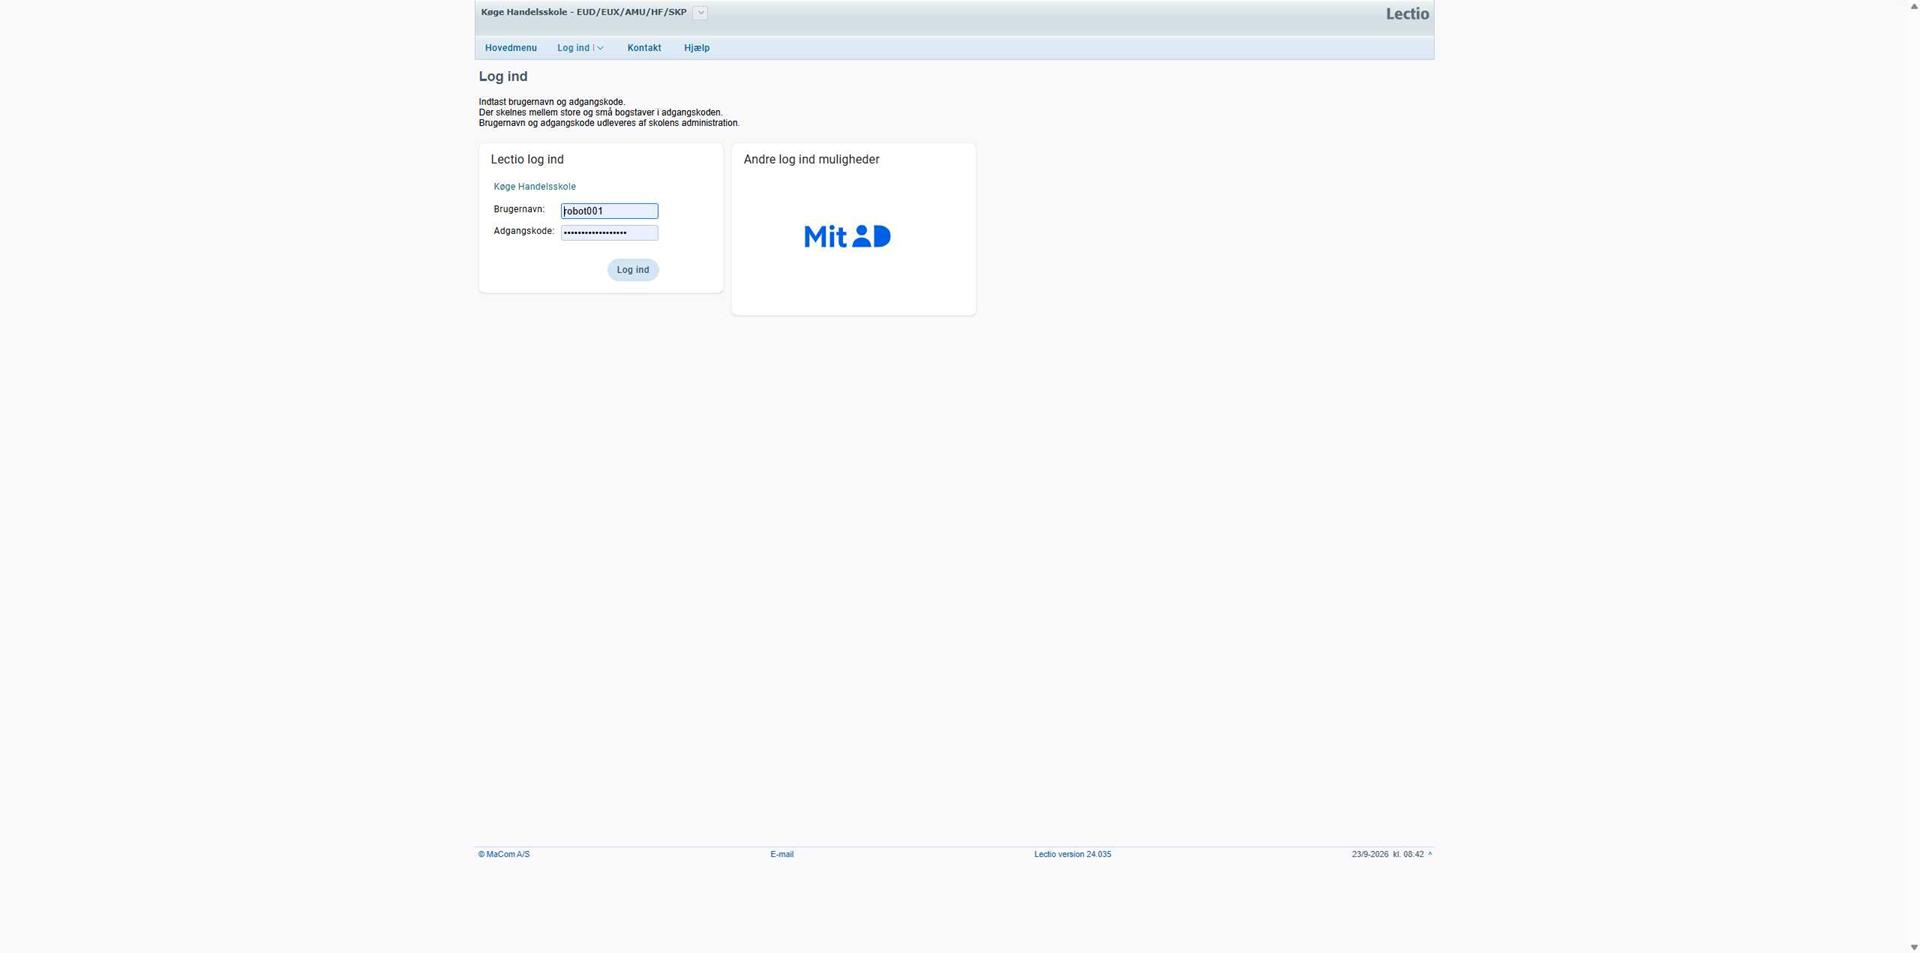
Workflow: Main

Step 1: Open Lectio url in window 'Log ind - Lectio - Køge Handelsskole' (chrome.exe)
